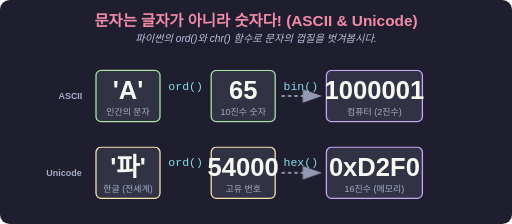
t = 0.00 s
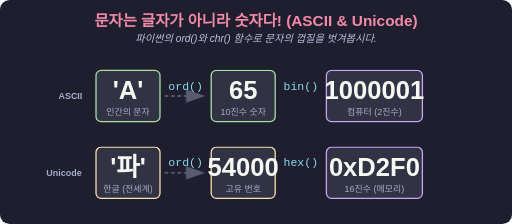
t = 0.50 s
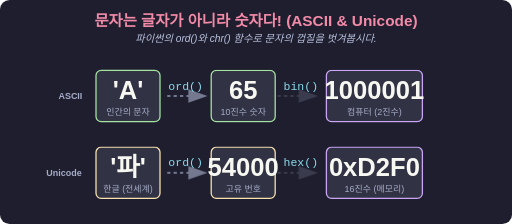
t = 0.75 s
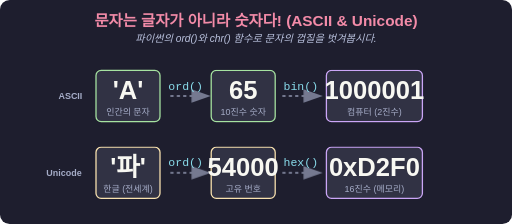
t = 1.25 s
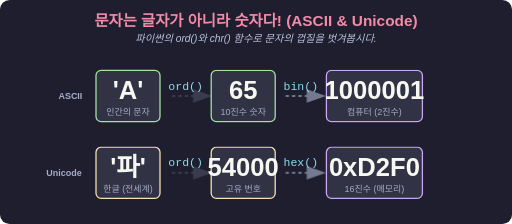
t = 1.75 s
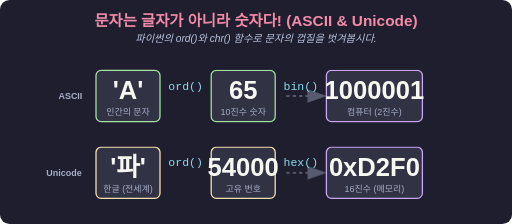
t = 2.00 s

The animated SVG that drew these frames (rendered in a browser with its animation timeline set to each time). Animation: 1 CSS @keyframes rule; one cycle of 2.50 s, repeats indefinitely.

<svg xmlns="http://www.w3.org/2000/svg" viewBox="0 0 800 350" width="100%" height="auto">
  <defs>
    <style>
      .bg { fill: #1e1e2e; rx: 15; }
      .box { rx: 8; ry: 8; fill: #313244; stroke-width: 2; }
      .box-ascii { stroke: #a6e3a1; }
      .box-unicode { stroke: #f9e2af; }
      .box-binary { stroke: #cba6f7; }
      
      .title { font-family: sans-serif; font-size: 24px; font-weight: bold; fill: #f38ba8; text-anchor: middle; }
      .subtitle { font-family: sans-serif; font-size: 16px; fill: #bac2de; text-anchor: middle; font-style: italic; }
      
      .text-main { font-family: sans-serif; font-size: 40px; font-weight: bold; fill: #f8f8f2; text-anchor: middle; }
      .text-sub { font-family: monospace; font-size: 18px; fill: #89dceb; text-anchor: middle; }
      .text-label { font-family: sans-serif; font-size: 14px; fill: #a6adc8; text-anchor: middle; }
      
      .arrow { fill: none; stroke: #9399b2; stroke-width: 3; stroke-dasharray: 5,5; marker-end: url(#arrowhead); }

      @keyframes slideRight {
        0% { transform: translateX(-10px); opacity: 0; }
        50% { transform: translateX(5px); opacity: 1; }
        100% { transform: translateX(10px); opacity: 0; }
      }
      .anim-arrow { animation: slideRight 2s infinite linear; }
    </style>
    <marker id="arrowhead" markerWidth="10" markerHeight="7" refX="9" refY="3.5" orient="auto">
      <polygon points="0 0, 10 3.5, 0 7" fill="#9399b2" />
    </marker>
  </defs>

  <rect width="100%" height="100%" class="bg" />

  <text x="400" y="40" class="title">문자는 글자가 아니라 숫자다! (ASCII &amp; Unicode)</text>
  <text x="400" y="65" class="subtitle">파이썬의 ord()와 chr() 함수로 문자의 껍질을 벗겨봅시다.</text>

  <!-- ASCII Example -->
  <g transform="translate(150, 110)">
    <text x="-40" y="45" class="text-label" fill="#a6e3a1" font-weight="bold">ASCII</text>
    
    <rect x="0" y="0" width="100" height="80" class="box box-ascii" />
    <text x="50" y="45" class="text-main">'A'</text>
    <text x="50" y="70" class="text-label">인간의 문자</text>
    
    <path d="M 110 40 L 170 40" class="arrow anim-arrow" />
    <text x="140" y="30" class="text-sub">ord()</text>
    
    <rect x="180" y="0" width="100" height="80" class="box box-ascii" />
    <text x="230" y="45" class="text-main" fill="#a6e3a1">65</text>
    <text x="230" y="70" class="text-label">10진수 숫자</text>
    
    <path d="M 290 40 L 350 40" class="arrow anim-arrow" style="animation-delay: 0.5s;" />
    <text x="320" y="30" class="text-sub">bin()</text>
    
    <rect x="360" y="0" width="150" height="80" class="box box-binary" />
    <text x="435" y="45" class="text-main" fill="#cba6f7" font-size="28">1000001</text>
    <text x="435" y="70" class="text-label">컴퓨터 (2진수)</text>
  </g>

  <!-- Unicode Example -->
  <g transform="translate(150, 230)">
    <text x="-50" y="45" class="text-label" fill="#f9e2af" font-weight="bold">Unicode</text>
    
    <rect x="0" y="0" width="100" height="80" class="box box-unicode" />
    <text x="50" y="45" class="text-main">'파'</text>
    <text x="50" y="70" class="text-label">한글 (전세계)</text>
    
    <path d="M 110 40 L 170 40" class="arrow anim-arrow" />
    <text x="140" y="30" class="text-sub">ord()</text>
    
    <rect x="180" y="0" width="100" height="80" class="box box-unicode" />
    <text x="230" y="45" class="text-main" fill="#f9e2af">54000</text>
    <text x="230" y="70" class="text-label">고유 번호</text>
    
    <path d="M 290 40 L 350 40" class="arrow anim-arrow" style="animation-delay: 0.5s;" />
    <text x="320" y="30" class="text-sub">hex()</text>
    
    <rect x="360" y="0" width="150" height="80" class="box box-binary" />
    <text x="435" y="45" class="text-main" fill="#cba6f7" font-size="28">0xD2F0</text>
    <text x="435" y="70" class="text-label">16진수 (메모리)</text>
  </g>

</svg>
